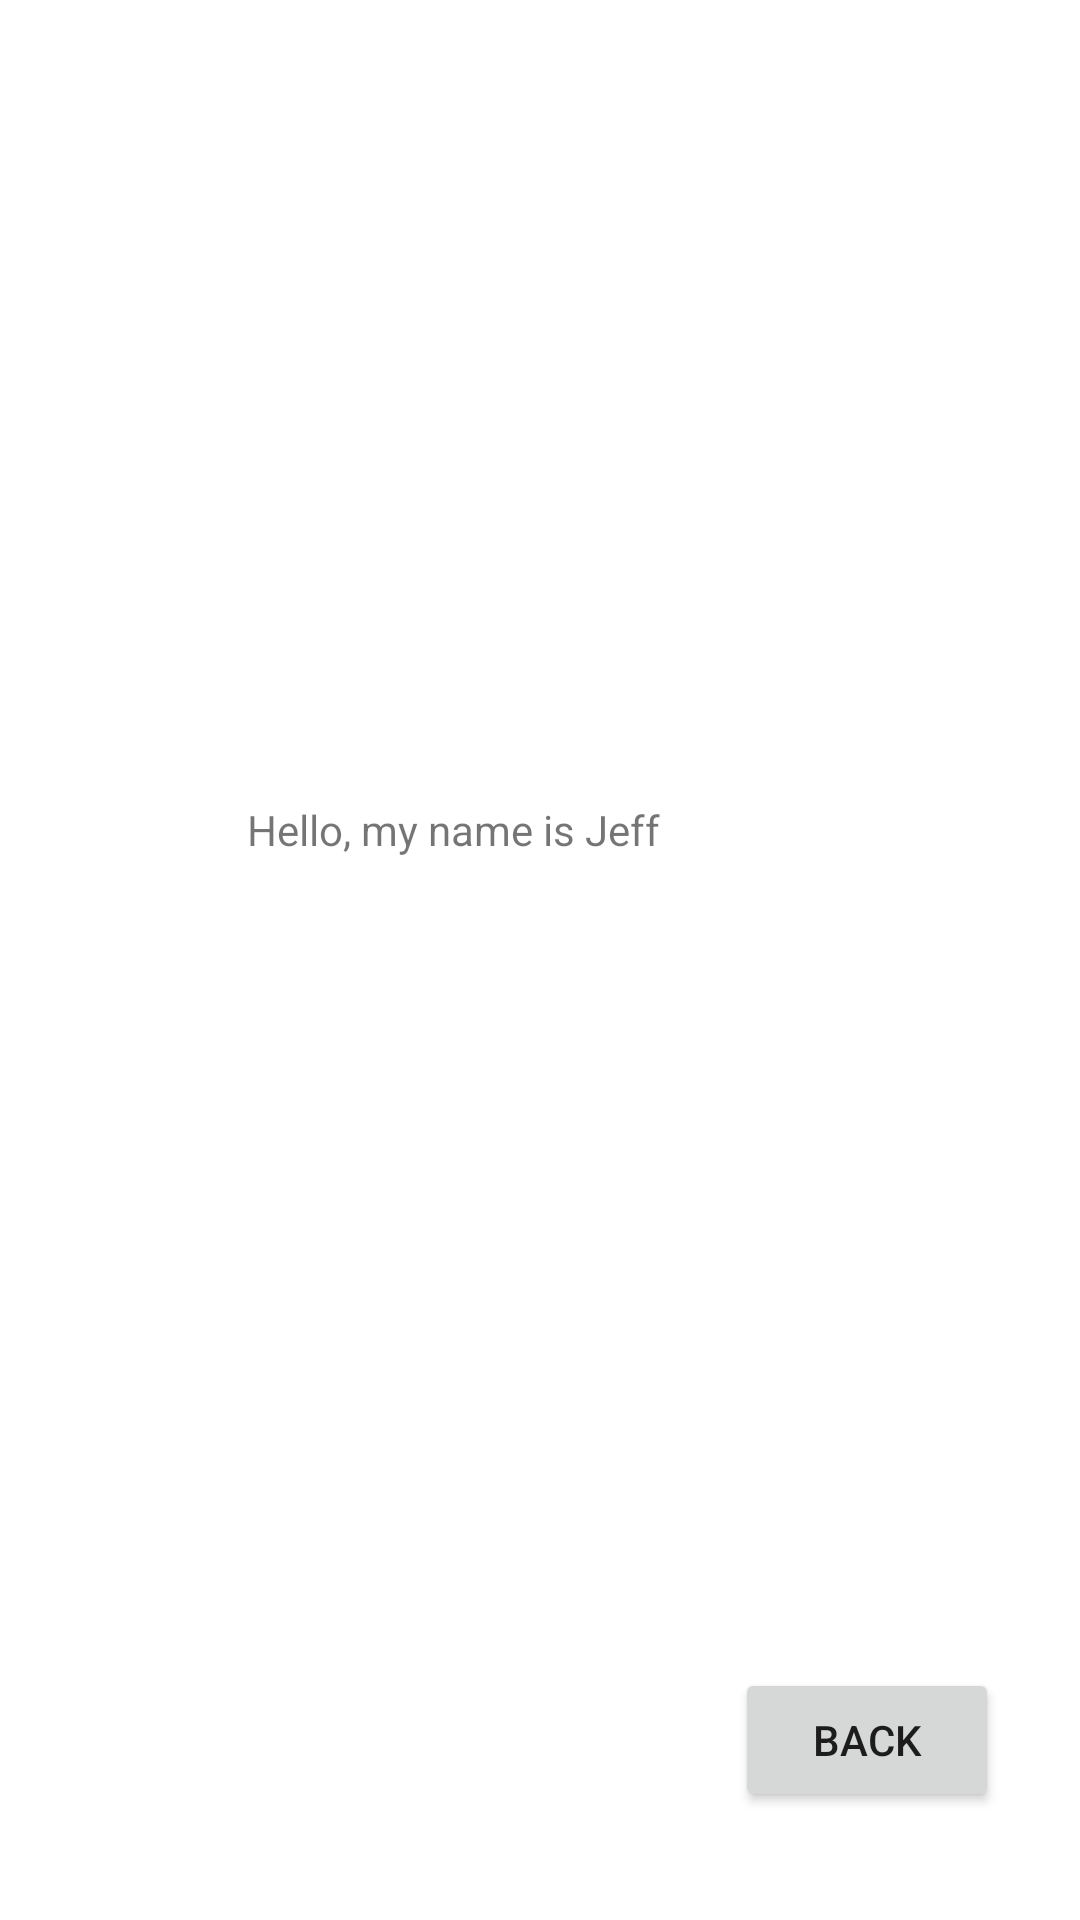

This screen was rendered from an Android layout file. Write that file and the resources it references.
<!-- AndroidManifest.xml: application theme Theme.MD2 -->
<!-- res/layout/activity_2.xml -->
<?xml version="1.0" encoding="utf-8"?>
<RelativeLayout xmlns:android="http://schemas.android.com/apk/res/android"
    xmlns:app="http://schemas.android.com/apk/res-auto"
    xmlns:tools="http://schemas.android.com/tools"
    android:layout_width="match_parent"
    android:layout_height="match_parent"
    tools:context=".Activity2">

    <TextView
        android:layout_width="wrap_content"
        android:layout_height="wrap_content"
        android:layout_alignParentEnd="true"
        android:layout_alignParentBottom="true"
        android:layout_marginEnd="140dp"
        android:layout_marginBottom="354dp"
        android:text="Hello, my name is Jeff"
        app:layout_constraintBottom_toBottomOf="parent"
        app:layout_constraintLeft_toLeftOf="parent"
        app:layout_constraintRight_toRightOf="parent"
        app:layout_constraintTop_toTopOf="parent" />

    <Button
        android:id="@+id/button3"
        android:layout_width="wrap_content"
        android:layout_height="wrap_content"
        android:layout_alignParentEnd="true"
        android:layout_alignParentBottom="true"
        android:layout_marginEnd="27dp"
        android:layout_marginBottom="36dp"
        android:onClick="onButtonClick"
        android:text="Back" />

</RelativeLayout>
<!-- resources referenced by this layout -->
<resources>
  <style name="Theme.MD2" parent="Theme.MaterialComponents.DayNight.DarkActionBar">
          
          <item name="colorPrimary">@color/purple_500</item>
          <item name="colorPrimaryVariant">@color/purple_700</item>
          <item name="colorOnPrimary">@color/white</item>
          
          <item name="colorSecondary">@color/teal_200</item>
          <item name="colorSecondaryVariant">@color/teal_700</item>
          <item name="colorOnSecondary">@color/black</item>
          
          <item name="android:statusBarColor" tools:targetApi="l">?attr/colorPrimaryVariant</item>
          
      </style>
  <!-- not gathered from this repository: default colours our renderer supplied (Android Studio template values) -->
  <color name="purple_500">#FF6200EE</color>
  <color name="purple_700">#FF3700B3</color>
  <color name="teal_200">#FF03DAC5</color>
  <color name="teal_700">#FF018786</color>
  <color name="black">#FF000000</color>
  <color name="white">#FFFFFFFF</color>
</resources>
